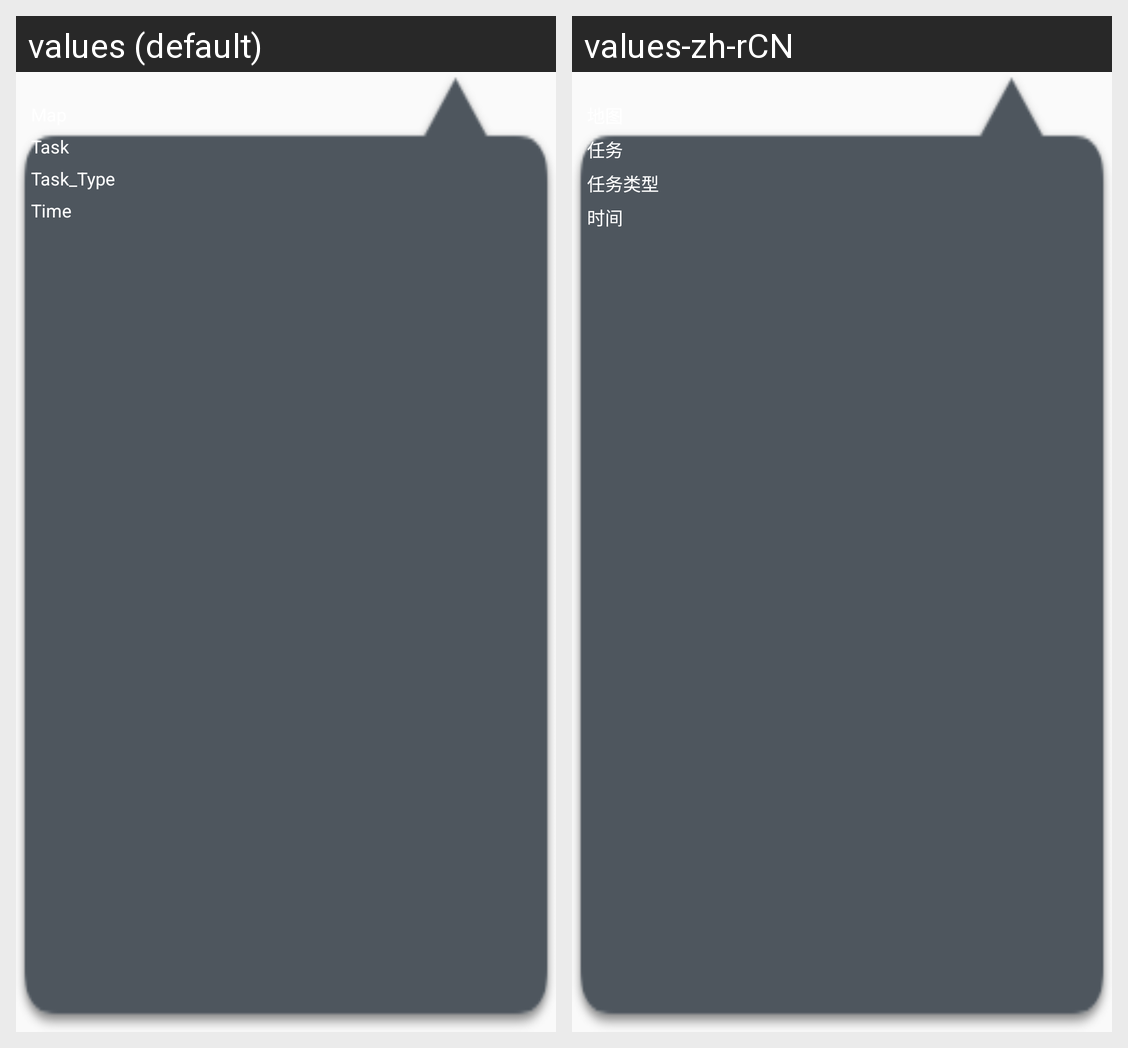

This grid shows one Android layout under two languages. Give, for every string resource on the screen, its name, the default text and each shown locale's text.
Android screen res/layout/details_popup.xml rendered under 2 locales, left to right: values (default), values-zh-rCN. Device: Nexus 5 (rendered at 1080×1920; each locale shown at half size, 540×960, under a caption strip naming it); theme AppTheme.
Strings drawn on this screen, with the default value and each locale's value (text and hints the layout hard-codes, and strings that could not be matched under every locale, appear in the picture but are not listed):

task
  values: Task
  values-zh-rCN: 任务

task_time
  values: Time
  values-zh-rCN: 时间
